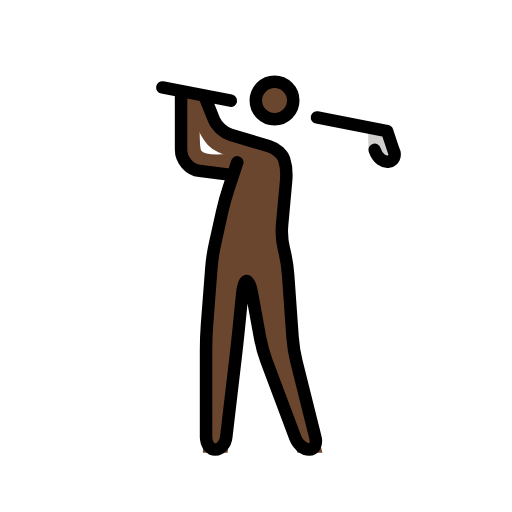
t = 0.00 s
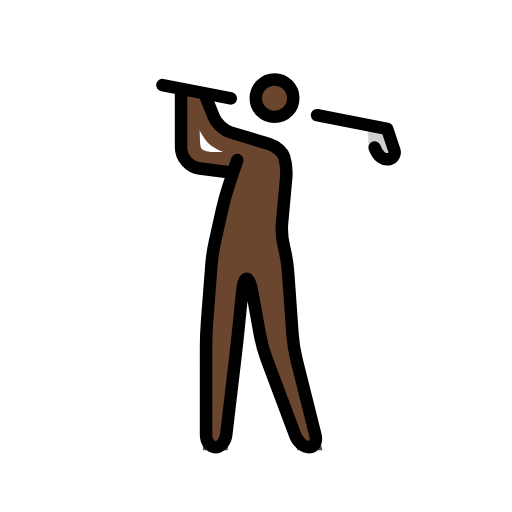
t = 0.48 s
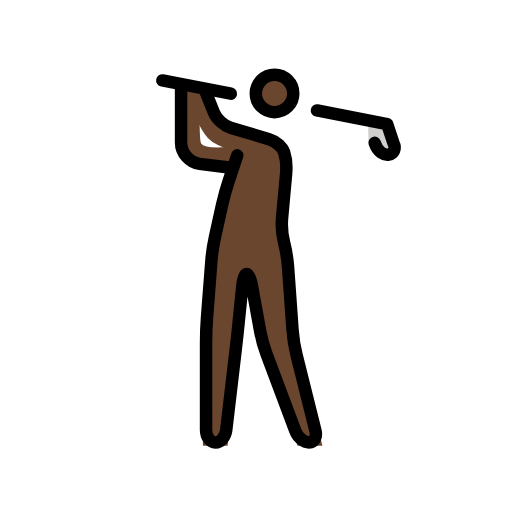
t = 1.43 s
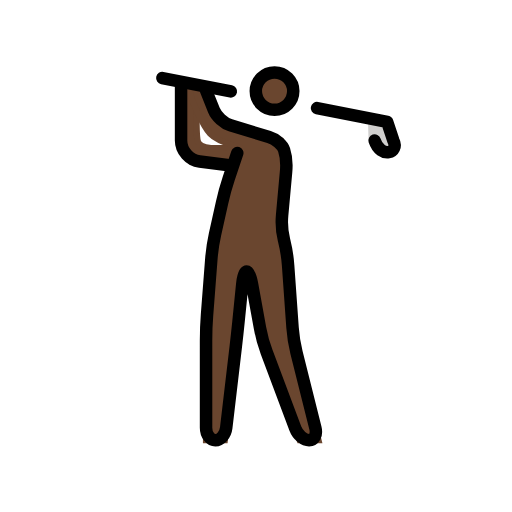
t = 1.90 s
t = 2.38 s: frame unchanged from t = 1.43 s, image omitted
t = 3.33 s: frame unchanged from t = 0.48 s, image omitted

The animated SVG that drew these frames (rendered in a browser with its animation timeline set to each time). Animation: 1 SMIL element (animateTransform=1); one cycle of 3.80 s, repeats indefinitely.

<?xml version='1.0' encoding='utf-8'?>
<svg xmlns="http://www.w3.org/2000/svg" id="emoji" viewBox="-5 -5 82 82" width="200" height="200" role="img">
  <title>OpenMoji: person golfing: dark skin tone</title><g><g id="color">
    <path fill="#D0CFCE" stroke="none" d="M53.9375,15.7813L57,16l1,3c1,2-2.9687,3.1875-3.9687,0.1875" />
  </g>
  <g id="hair" />
  <g id="skin">
    <circle cx="38.9688" cy="11.0938" r="3" fill="#6a462f" stroke="#6a462f" />
    <path fill="#6a462f" stroke="#6a462f" d="M33.1563,20c-4.0625,0.4688-5.8233,0.2085-6.3643-0.625c-0.5137-0.792-0.209-4.4585-0.375-8.75 l-2.25-1.1665l-0.042,10.875l1.417,2l5.25,0.7915l1.333-0.5835L33.1563,20z" />
    <path fill="#6a462f" stroke="#6a462f" d="M28,11l2,5l10,3l1,3l-1,11l1,4l1,14l4,16h-3l-6-16l-2-11h-1l-1,10l-2,17h-3V49l1-13l2-9l2.25-6.9375 c-0.8437-0.2812-3.4687-0.9062-4.5937-2.1562s-3.3331-5.8335-3.3643-7.3648" />
  </g>
  <g id="skin-shadow" />
  <g id="line">
    <path fill="none" stroke="#000000" stroke-linecap="round" stroke-linejoin="round" stroke-miterlimit="10" stroke-width="2" d="M33,21l-1.3672,4.1025c-0.3476,1.0435-0.8281,2.7759-1.0664,3.8496l-1.1328,5.0958c-0.2383,1.0732-0.502,2.8496-0.5869,3.9462 l-0.6934,9.0118C28.0684,48.1025,28,49.9004,28,51v14c0,1.0996,0.6758,2,1.5,2c0.8242,0,1.6045-0.8936,1.7334-1.9863 l1.5322-13.0274c0.1289-1.0927,0.3233-2.8818,0.4336-3.9765l0.6016-6.0196C33.9102,40.8955,34.2246,40,34.5,40 c0.2754,0,0.6611,0.8857,0.8574,1.9678l1.2852,7.0644c0.1963,1.0821,0.6738,2.8106,1.0595,3.8408l4.5958,12.254 C42.6836,66.1572,43.6748,67,44.5,67c0.8252,0,1.2813-0.873,1.0146-1.9404l-3.0292-12.1192 c-0.2666-1.0674-0.5499-2.8379-0.628-3.9355l-0.7148-10.0098c-0.0781-1.0976-0.3613-2.8681-0.628-3.9355l-0.0292-0.1192 c-0.2666-1.0674-0.4043-2.8369-0.3047-3.9326l0.6386-7.0161c0.0996-1.0952-0.0439-2.6665-0.3193-3.4917 c-0.2754-0.8252-1.3623-1.7588-2.416-2.0747l-6.168-1.8506c-1.0547-0.3159-2.25-1.4101-2.6582-2.4316L28,11" />
    <circle cx="38.9688" cy="11.0938" r="3" fill="none" stroke="#000000" stroke-miterlimit="10" stroke-width="2" />
    <path fill="none" stroke="#000000" stroke-linecap="round" stroke-linejoin="round" stroke-miterlimit="10" stroke-width="2" d="M32,23l-5.0234-0.6279C25.3398,22.1675,24,20.6499,24,19v-9" />
    <path fill="none" stroke="#000000" stroke-linecap="round" stroke-linejoin="round" stroke-miterlimit="10" stroke-width="2" d="M45.7666,13.8164L57,16l1,3c1,2-2,3-3,0" />
    <line x1="21" x2="31.9736" y1="9" y2="11.1343" fill="none" stroke="#000000" stroke-linecap="round" stroke-linejoin="round" stroke-miterlimit="10" stroke-width="2" />
  </g>
<animateTransform attributeName="transform" type="translate" values="0 0;0 -1.5;0 0" dur="3.8s" repeatCount="indefinite" /></g></svg>
